The GitHub repository thinamawijesekara09/Audiogram-app contains a labelled image folder "dataset_split.1" with 6 categories: mild, moderate, moderately severe, normal, profound, severe. Examples follow, each with its label.

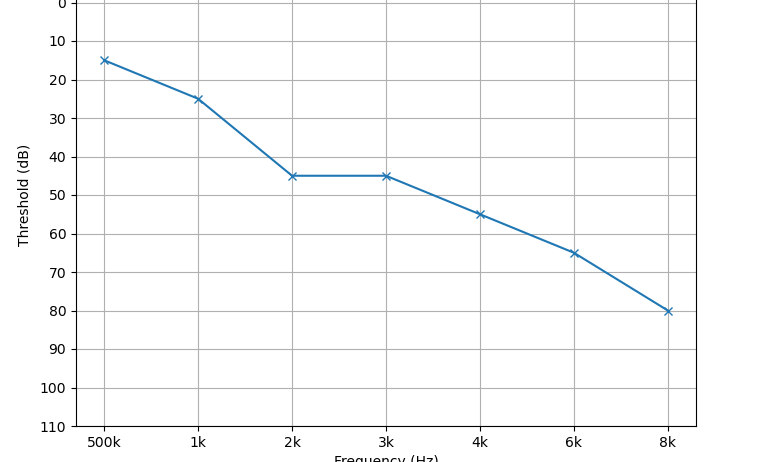
Label: moderate

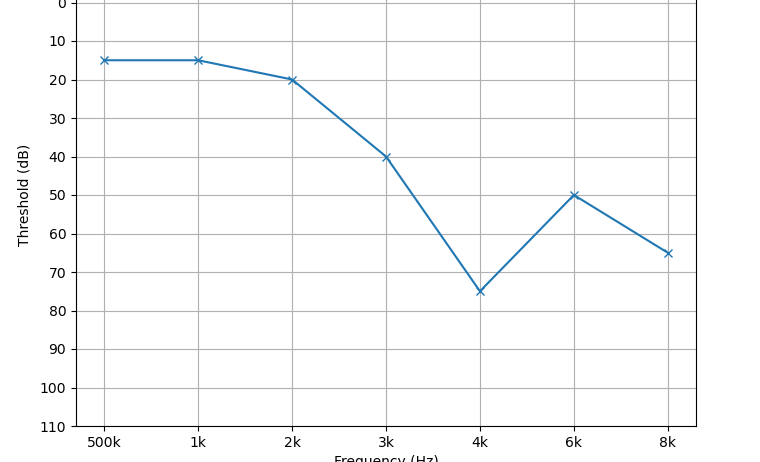
Label: mild

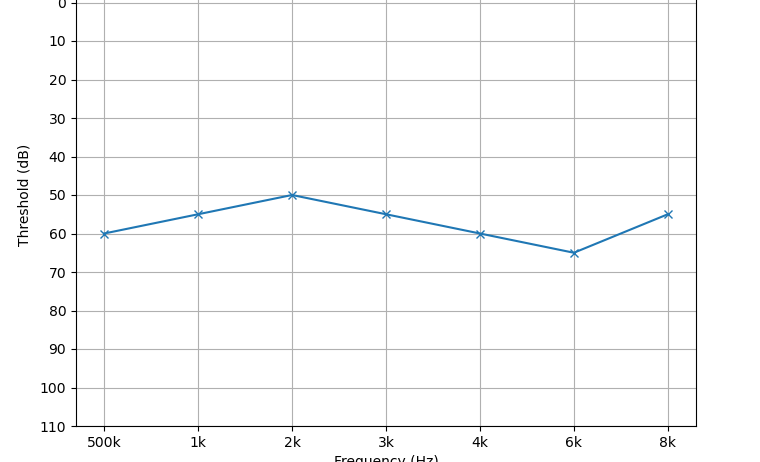
Label: moderately severe

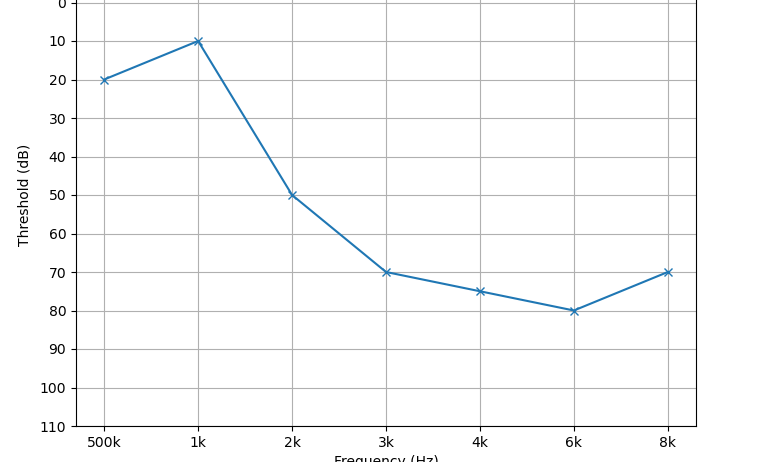
Label: moderate

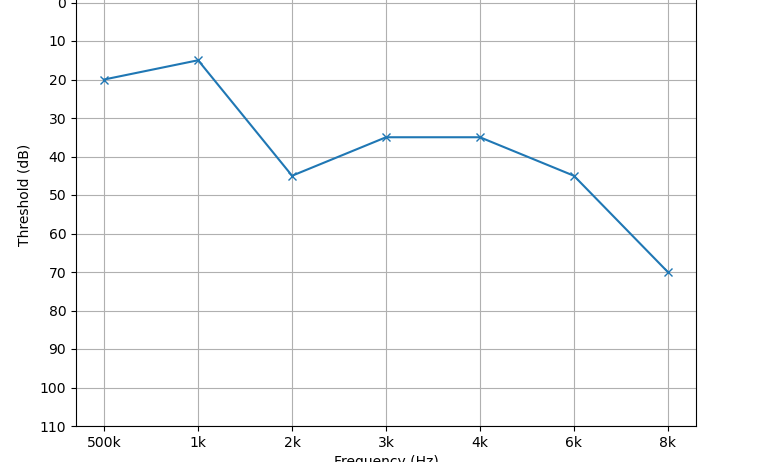
Label: mild

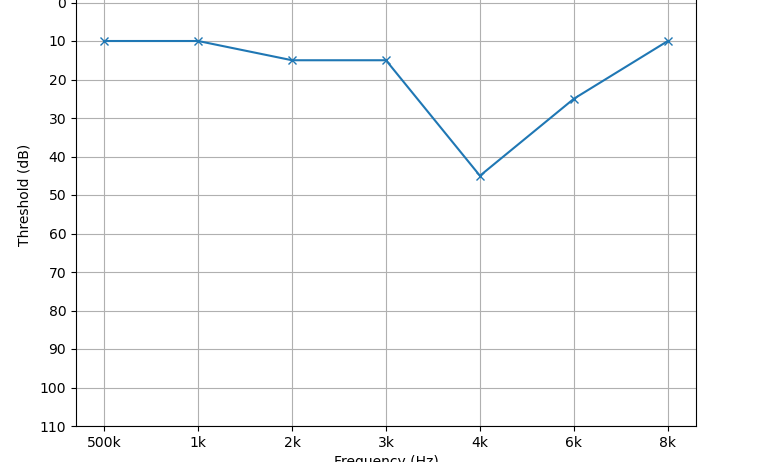
Label: normal
